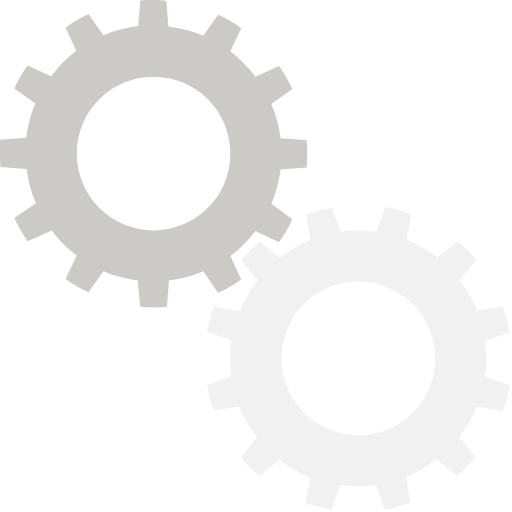
t = 0.00 s
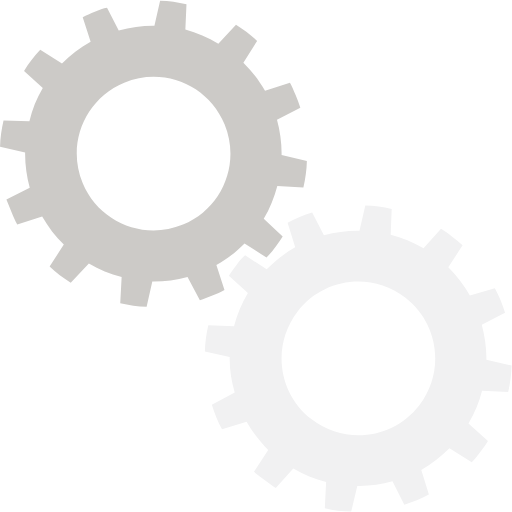
t = 0.25 s
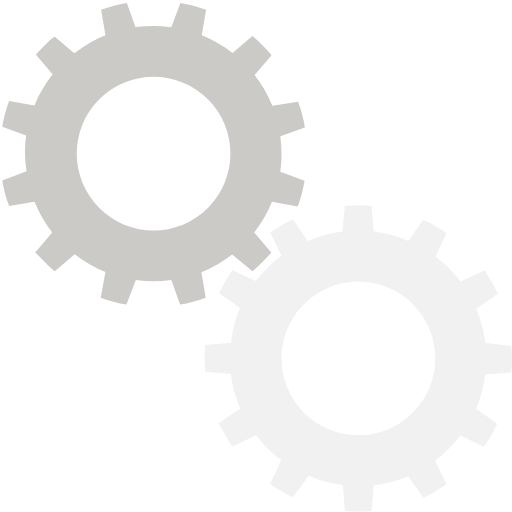
t = 0.50 s
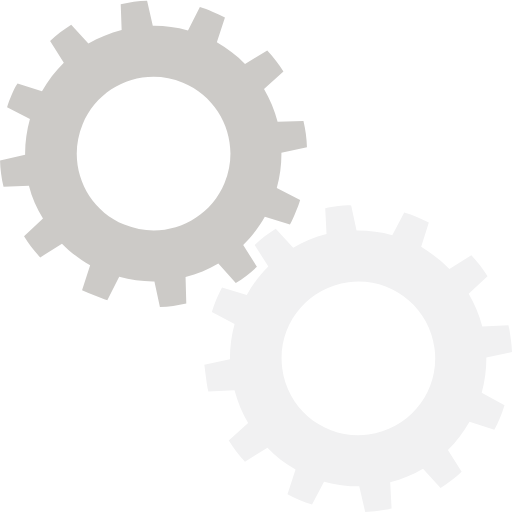
t = 0.75 s

The animated SVG that drew these frames (rendered in a browser with its animation timeline set to each time). Animation: 2 SMIL elements (animateTransform=2); one cycle of 1.00 s, repeats indefinitely.

<?xml version="1.0" encoding="utf-8"?><svg width='120px' height='120px' xmlns="http://www.w3.org/2000/svg" viewBox="0 0 100 100" preserveAspectRatio="xMidYMid" class="uil-gears"><rect x="0" y="0" width="100" height="100" fill="none" class="bk"></rect><g transform="translate(-20,-20)"><path d="M79.9,52.6C80,51.8,80,50.9,80,50s0-1.8-0.1-2.6l-5.1-0.4c-0.3-2.4-0.9-4.6-1.8-6.7l4.2-2.9c-0.7-1.6-1.6-3.1-2.6-4.5 L70,35c-1.4-1.9-3.1-3.5-4.9-4.9l2.2-4.6c-1.4-1-2.9-1.9-4.5-2.6L59.8,27c-2.1-0.9-4.4-1.5-6.7-1.8l-0.4-5.1C51.8,20,50.9,20,50,20 s-1.8,0-2.6,0.1l-0.4,5.1c-2.4,0.3-4.6,0.9-6.7,1.8l-2.9-4.1c-1.6,0.7-3.1,1.6-4.5,2.6l2.1,4.6c-1.9,1.4-3.5,3.1-5,4.9l-4.5-2.1 c-1,1.4-1.9,2.9-2.6,4.5l4.1,2.9c-0.9,2.1-1.5,4.4-1.8,6.8l-5,0.4C20,48.2,20,49.1,20,50s0,1.8,0.1,2.6l5,0.4 c0.3,2.4,0.9,4.7,1.8,6.8l-4.1,2.9c0.7,1.6,1.6,3.1,2.6,4.5l4.5-2.1c1.4,1.9,3.1,3.5,5,4.9l-2.1,4.6c1.4,1,2.9,1.9,4.5,2.6l2.9-4.1 c2.1,0.9,4.4,1.5,6.7,1.8l0.4,5.1C48.2,80,49.1,80,50,80s1.8,0,2.6-0.1l0.4-5.1c2.3-0.3,4.6-0.9,6.7-1.8l2.9,4.2 c1.6-0.7,3.1-1.6,4.5-2.6L65,69.9c1.9-1.4,3.5-3,4.9-4.9l4.6,2.2c1-1.4,1.9-2.9,2.6-4.5L73,59.8c0.9-2.1,1.5-4.4,1.8-6.7L79.9,52.6 z M50,65c-8.3,0-15-6.7-15-15c0-8.3,6.7-15,15-15s15,6.7,15,15C65,58.3,58.3,65,50,65z" fill="#cccac7"><animateTransform attributeName="transform" type="rotate" from="90 50 50" to="0 50 50" dur="1s" repeatCount="indefinite"></animateTransform></path></g><g transform="translate(20,20) rotate(15 50 50)"><path d="M79.9,52.6C80,51.8,80,50.9,80,50s0-1.8-0.1-2.6l-5.1-0.4c-0.3-2.4-0.9-4.6-1.8-6.7l4.2-2.9c-0.7-1.6-1.6-3.1-2.6-4.5 L70,35c-1.4-1.9-3.1-3.5-4.9-4.9l2.2-4.6c-1.4-1-2.9-1.9-4.5-2.6L59.8,27c-2.1-0.9-4.4-1.5-6.7-1.8l-0.4-5.1C51.8,20,50.9,20,50,20 s-1.8,0-2.6,0.1l-0.4,5.1c-2.4,0.3-4.6,0.9-6.7,1.8l-2.9-4.1c-1.6,0.7-3.1,1.6-4.5,2.6l2.1,4.6c-1.9,1.4-3.5,3.1-5,4.9l-4.5-2.1 c-1,1.4-1.9,2.9-2.6,4.5l4.1,2.9c-0.9,2.1-1.5,4.4-1.8,6.8l-5,0.4C20,48.2,20,49.1,20,50s0,1.8,0.1,2.6l5,0.4 c0.3,2.4,0.9,4.7,1.8,6.8l-4.1,2.9c0.7,1.6,1.6,3.1,2.6,4.5l4.5-2.1c1.4,1.9,3.1,3.5,5,4.9l-2.1,4.6c1.4,1,2.9,1.9,4.5,2.6l2.9-4.1 c2.1,0.9,4.4,1.5,6.7,1.8l0.4,5.1C48.2,80,49.1,80,50,80s1.8,0,2.6-0.1l0.4-5.1c2.3-0.3,4.6-0.9,6.7-1.8l2.9,4.2 c1.6-0.7,3.1-1.6,4.5-2.6L65,69.9c1.9-1.4,3.5-3,4.9-4.9l4.6,2.2c1-1.4,1.9-2.9,2.6-4.5L73,59.8c0.9-2.1,1.5-4.4,1.8-6.7L79.9,52.6 z M50,65c-8.3,0-15-6.7-15-15c0-8.3,6.7-15,15-15s15,6.7,15,15C65,58.3,58.3,65,50,65z" fill="#f1f1f2"><animateTransform attributeName="transform" type="rotate" from="0 50 50" to="90 50 50" dur="1s" repeatCount="indefinite"></animateTransform></path></g></svg>